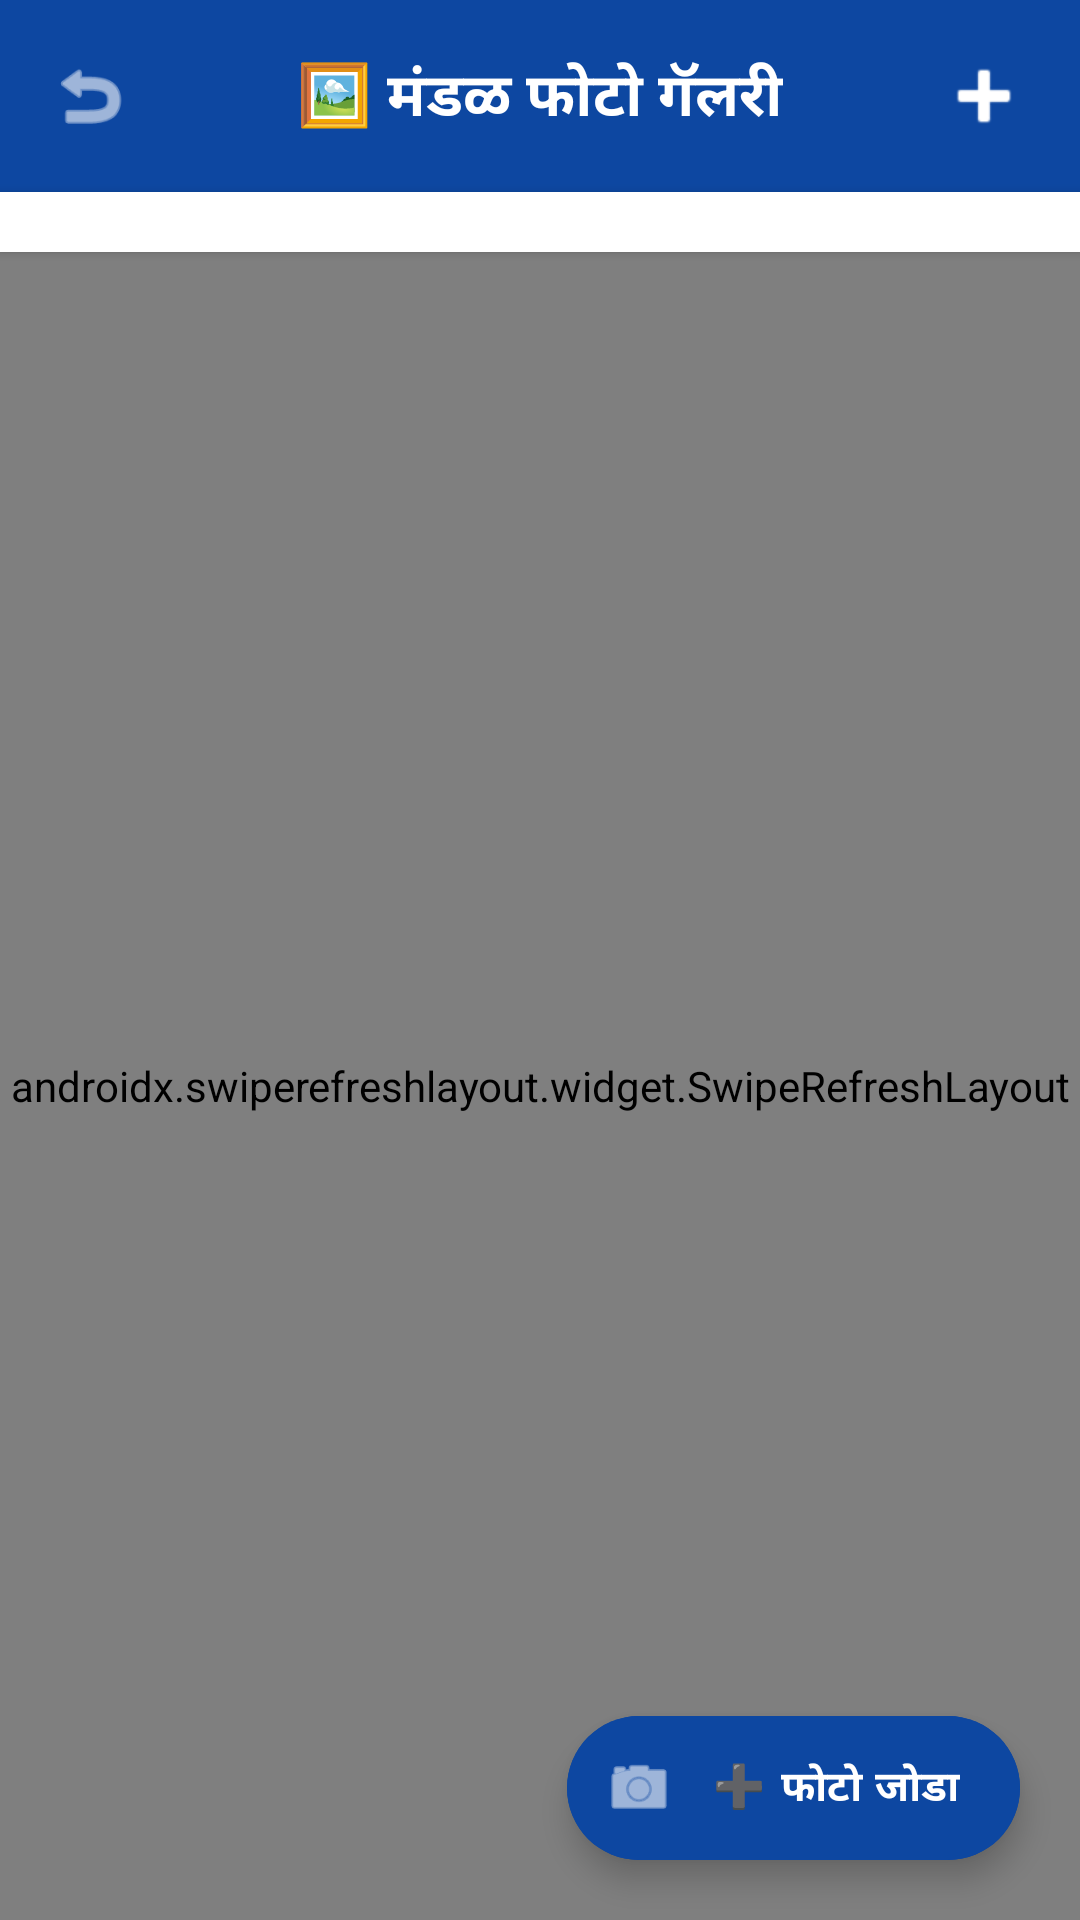

Produce the Android XML layout that renders to this screen, including the resource entries it uses.
<!-- AndroidManifest.xml: application theme Theme.GaneshMitraMandal -->
<!-- res/layout/activity_gallery.xml -->
<?xml version="1.0" encoding="utf-8"?>
<RelativeLayout xmlns:android="http://schemas.android.com/apk/res/android"
    xmlns:app="http://schemas.android.com/apk/res-auto"
    android:layout_width="match_parent"
    android:layout_height="match_parent"
    android:background="@color/bg_light">

    
    <RelativeLayout
        android:id="@+id/topBar"
        android:layout_width="match_parent"
        android:layout_height="64dp"
        android:background="@color/primary_blue"
        android:paddingHorizontal="16dp">

        <ImageView
            android:id="@+id/btnBack"
            android:layout_width="28dp"
            android:layout_height="28dp"
            android:layout_alignParentStart="true"
            android:layout_centerVertical="true"
            android:src="@android:drawable/ic_menu_revert"
            app:tint="@color/white" />

        <TextView
            android:layout_width="wrap_content"
            android:layout_height="wrap_content"
            android:layout_centerInParent="true"
            android:text="🖼️ मंडळ फोटो गॅलरी"
            android:textColor="@color/white"
            android:textSize="20sp"
            android:textStyle="bold" />

        <ImageView
            android:id="@+id/btnAddPhotoTop"
            android:layout_width="32dp"
            android:layout_height="32dp"
            android:layout_alignParentEnd="true"
            android:layout_centerVertical="true"
            android:src="@android:drawable/ic_input_add"
            app:tint="@color/white" />
    </RelativeLayout>

    
    <HorizontalScrollView
        android:id="@+id/scrollYearFilter"
        android:layout_width="match_parent"
        android:layout_height="wrap_content"
        android:layout_below="@id/topBar"
        android:background="@color/white"
        android:elevation="2dp"
        android:paddingHorizontal="10dp"
        android:paddingVertical="10dp"
        android:scrollbars="none">

        <LinearLayout
            android:id="@+id/layoutYearChips"
            android:layout_width="wrap_content"
            android:layout_height="wrap_content"
            android:gravity="center_vertical"
            android:orientation="horizontal" />
    </HorizontalScrollView>

    
    <androidx.swiperefreshlayout.widget.SwipeRefreshLayout
        android:id="@+id/swipeRefresh"
        android:layout_width="match_parent"
        android:layout_height="match_parent"
        android:layout_below="@id/scrollYearFilter">

        <RelativeLayout
            android:layout_width="match_parent"
            android:layout_height="match_parent">

            
            <LinearLayout
                android:id="@+id/layoutEmpty"
                android:layout_width="wrap_content"
                android:layout_height="wrap_content"
                android:layout_centerInParent="true"
                android:gravity="center"
                android:orientation="vertical"
                android:visibility="gone">

                <ImageView
                    android:layout_width="80dp"
                    android:layout_height="80dp"
                    android:src="@android:drawable/ic_menu_gallery"
                    app:tint="@color/text_secondary" />

                <TextView
                    android:id="@+id/tvEmptyMessage"
                    android:layout_width="wrap_content"
                    android:layout_height="wrap_content"
                    android:layout_marginTop="12dp"
                    android:text="या वर्षासाठी अजून कोणतेही फोटो उपलब्ध नाहीत"
                    android:textColor="@color/text_secondary"
                    android:textSize="15sp"
                    android:textStyle="bold" />
            </LinearLayout>

            
            <androidx.recyclerview.widget.RecyclerView
                android:id="@+id/rvGallery"
                android:layout_width="match_parent"
                android:layout_height="match_parent"
                android:clipToPadding="false"
                android:padding="6dp" />

        </RelativeLayout>
    </androidx.swiperefreshlayout.widget.SwipeRefreshLayout>

    
    <com.google.android.material.floatingactionbutton.ExtendedFloatingActionButton
        android:id="@+id/fabAddPhoto"
        android:layout_width="wrap_content"
        android:layout_height="wrap_content"
        android:layout_alignParentEnd="true"
        android:layout_alignParentBottom="true"
        android:layout_margin="20dp"
        android:backgroundTint="@color/primary_blue"
        android:text="➕ फोटो जोडा"
        android:textColor="@color/white"
        android:textStyle="bold"
        app:elevation="6dp"
        app:icon="@android:drawable/ic_menu_camera"
        app:iconTint="@color/white" />

</RelativeLayout>
<!-- resources referenced by this layout -->
<resources>
  <color name="bg_light">#F5F7FA</color>
  <color name="primary_blue">#0D47A1</color>
  <color name="text_secondary">#757575</color>
  <color name="white">#FFFFFF</color>
  <style name="Theme.GaneshMitraMandal" parent="Theme.MaterialComponents.Light.NoActionBar">
          <item name="colorPrimary">@color/primary_blue</item>
          <item name="colorPrimaryDark">@color/primary_blue_dark</item>
          <item name="colorAccent">@color/accent_orange</item>
          <item name="android:windowBackground">@color/bg_light</item>
          <item name="android:statusBarColor">@color/primary_blue_dark</item>
      </style>
  <color name="primary_blue_dark">#082F6B</color>
  <color name="accent_orange">#FF6D00</color>
</resources>
